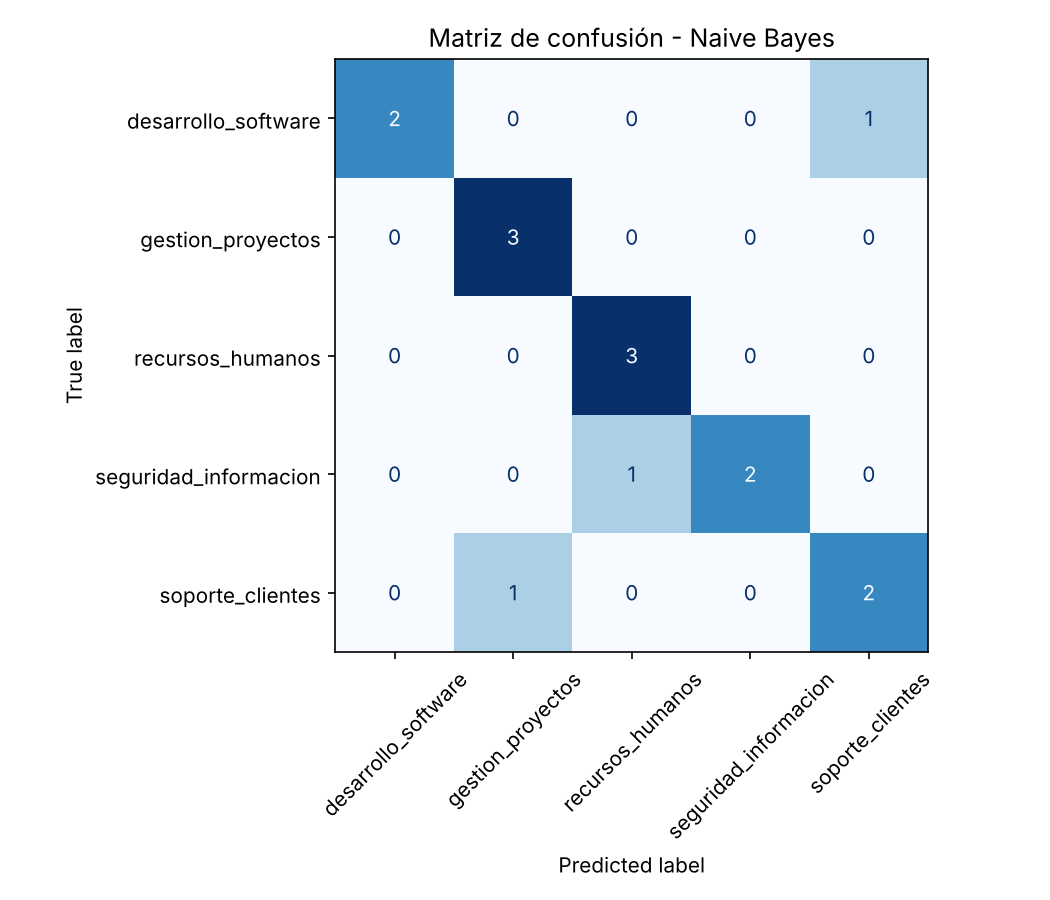

Data behind this chart, as committed beside it:
, desarrollo_software, gestion_proyectos, recursos_humanos, seguridad_informacion, soporte_clientes
desarrollo_software, 2, 0, 0, 0, 1
gestion_proyectos, 0, 3, 0, 0, 0
recursos_humanos, 0, 0, 3, 0, 0
seguridad_informacion, 0, 0, 1, 2, 0
soporte_clientes, 0, 1, 0, 0, 2
